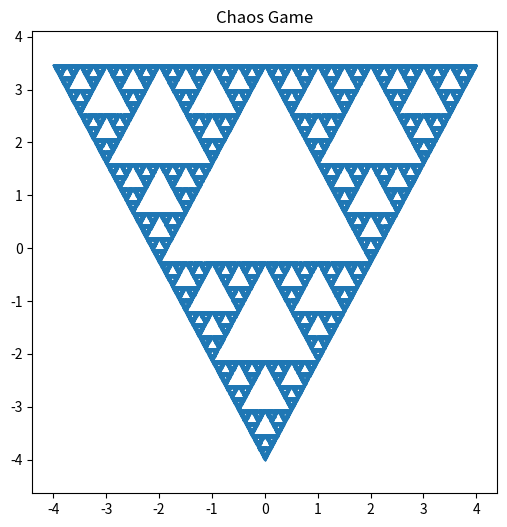
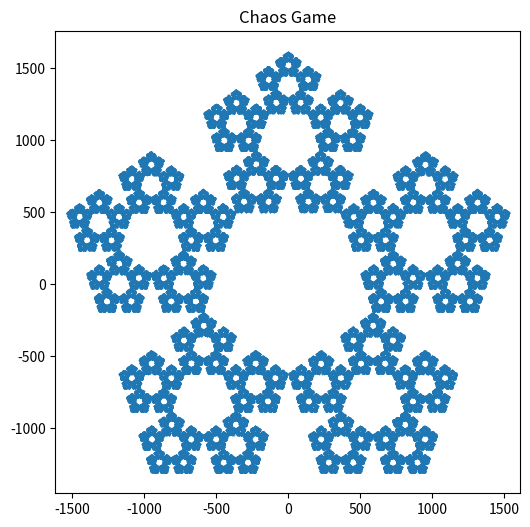

Here is the Python script that generated these plots, in order:
import numpy as np
import matplotlib.pyplot as plt

def chaos_game(P, a, n_points=2**18, discard=100):
    # Random initial point
    x, y = np.random.rand(), np.random.rand()

    xs = []
    ys = []

    for i in range(n_points):
        # Pick random vertex
        Xi, Yi = P[np.random.randint(len(P))]

        # Iterate
        x = a * x + Xi
        y = a * y + Yi

        # Store after transient
        if i >= discard:
            xs.append(x)
            ys.append(y)

    return np.array(xs), np.array(ys)


#  Part a
P_a = [(-2, np.sqrt(3)), (2, np.sqrt(3)), (0, -2)]
a_a = 0.5

x_a, y_a = chaos_game(P_a, a_a)

plt.figure(figsize=(6,6))
plt.scatter(x_a, y_a, s=0.1)
plt.title("Chaos Game")
plt.axis("equal")
plt.show()


# Part b
P_b = [(951,309), (588,-809), (-588,-809), (-951,309), (0,1000)]
a_b = 41/108

x_b, y_b = chaos_game(P_b, a_b)

plt.figure(figsize=(6,6))
plt.scatter(x_b, y_b, s=0.1)
plt.title("Chaos Game")
plt.axis("equal")
plt.show()
